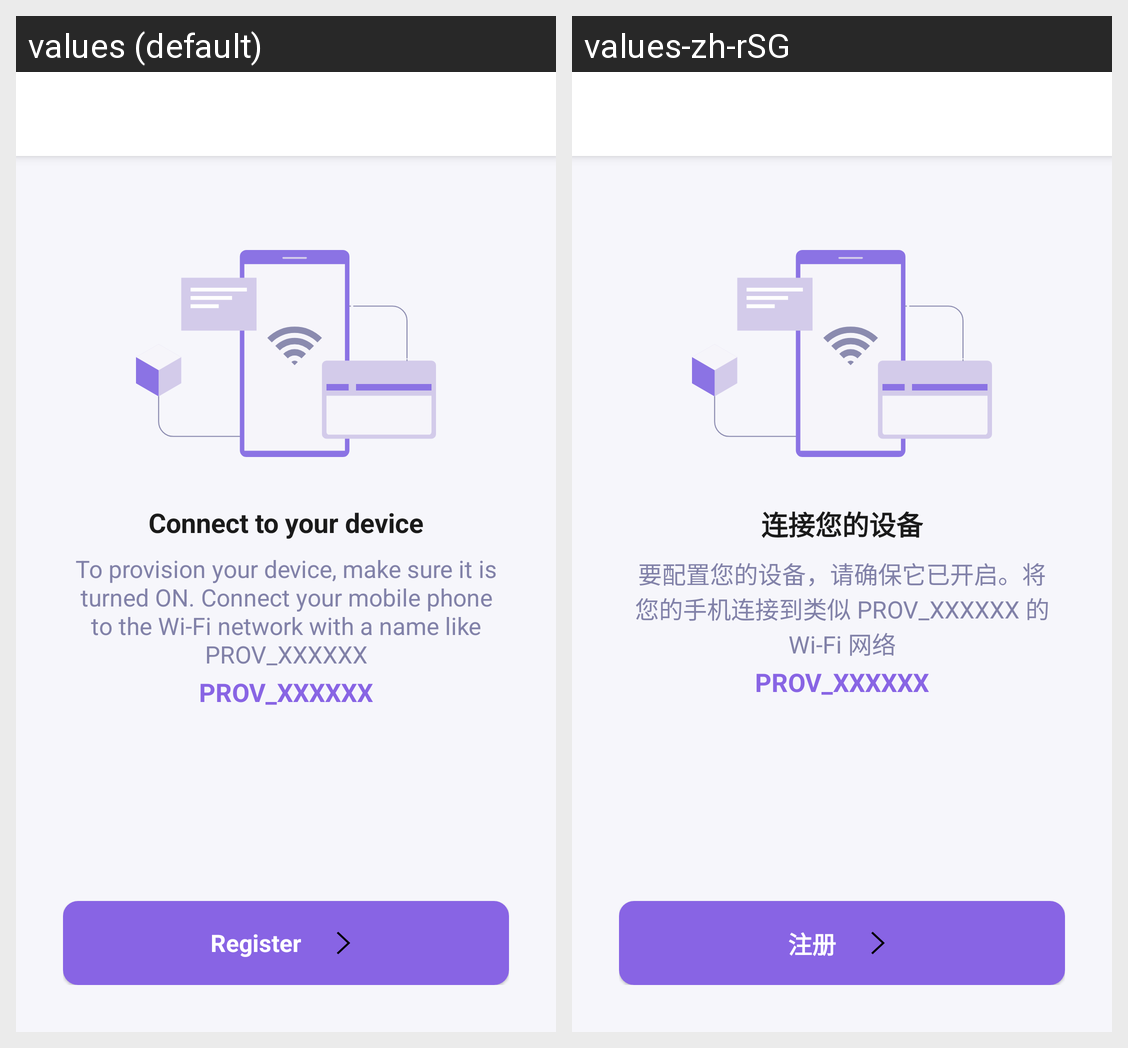

The same Android screen rendered under two of its app's locales, left to right. List the strings drawn on it with the default value and each locale's translation.
Android screen res/layout/activity_provision_landing.xml rendered under 2 locales, left to right: values (default), values-zh-rSG. Device: Nexus 5 (rendered at 1080×1920; each locale shown at half size, 540×960, under a caption strip naming it); theme AppTheme.
Strings drawn on this screen, with the default value and each locale's value (text and hints the layout hard-codes, and strings that could not be matched under every locale, appear in the picture but are not listed):

connect_your_device
  values: Connect to your device
  values-zh-rSG: 连接您的设备

connect_device_instruction_general
  values: To provision your device, make sure it is turned ON. Connect your mobile phone to the Wi-Fi network with a name like PROV_XXXXXX
  values-zh-rSG: 要配置您的设备，请确保它已开启。将您的手机连接到类似 PROV_XXXXXX 的 Wi-Fi 网络

btn_register
  values: Register
  values-zh-rSG: 注册
